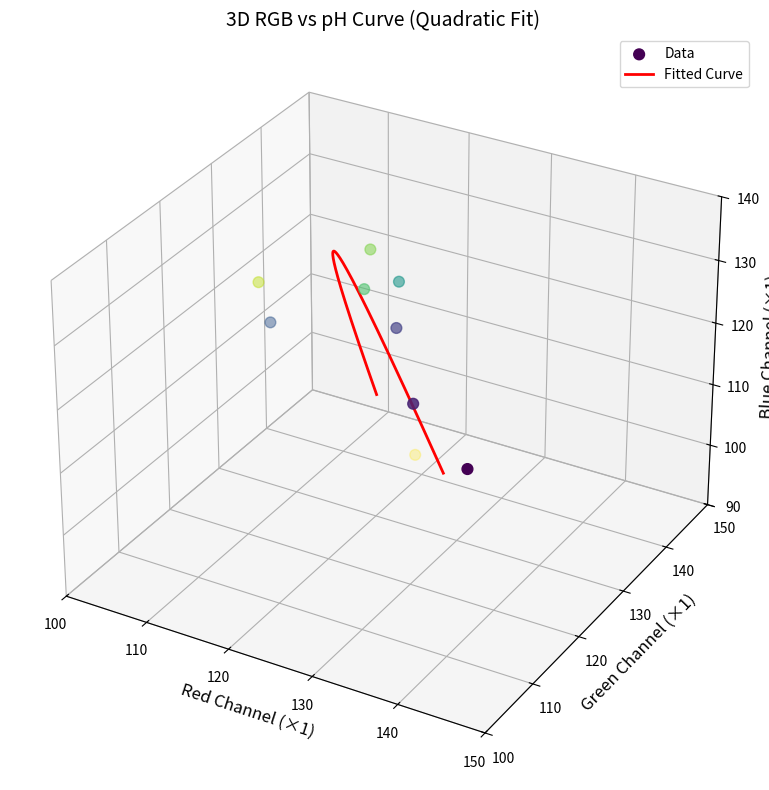

Python code for this plot:
import numpy as np
import matplotlib.pyplot as plt
from mpl_toolkits.mplot3d import Axes3D
from scipy.optimize import curve_fit

# 資料（色碼、RGB、pH）
data = [
    ("#8c7275", [140, 114, 117], 1.4),
    ("#84757a", [132, 117, 122], 2.4),
    ("#7e7c7f", [126, 124, 127], 3.4),
    ("#707a7c", [112, 122, 124], 4.4),
    ("#7c8083", [124, 128, 131], 7),
    ("#797e82", [121, 126, 130], 9),
    ("#788186", [120, 129, 134], 10),
    ("#6e7b81", [110, 123, 129], 11),
    ("#7e8068", [126, 128, 104], 12),
]

# 轉換資料為 numpy 陣列
rgb = np.array([d[1] for d in data])
ph = np.array([d[2] for d in data])

# 定義擬合函數：多項式函數
def quadratic(x, a, b, c):
    return a * x**2 + b * x + c

# 對每個通道進行二次曲線擬合
params_r, _ = curve_fit(quadratic, ph, rgb[:, 0])
params_g, _ = curve_fit(quadratic, ph, rgb[:, 1])
params_b, _ = curve_fit(quadratic, ph, rgb[:, 2])

# 生成擬合曲線資料點
ph_range = np.linspace(min(ph), max(ph), 300)
r_fit = quadratic(ph_range, *params_r)
g_fit = quadratic(ph_range, *params_g)
b_fit = quadratic(ph_range, *params_b)

# 建立3D圖形
fig = plt.figure(figsize=(10, 8))
ax = fig.add_subplot(111, projection='3d')

# 原始資料點
ax.scatter(rgb[:, 0], rgb[:, 1], rgb[:, 2], c=ph, cmap='viridis', s=60, label='Data')

# 擬合曲線
ax.plot(r_fit, g_fit, b_fit, color='red', linewidth=2, label='Fitted Curve')

# 座標軸標籤與單位調整
ax.set_xlabel('Red Channel (×1)', fontsize=12)
ax.set_ylabel('Green Channel (×1)', fontsize=12)
ax.set_zlabel('Blue Channel (×1)', fontsize=12)

# 將顯示範圍放大一點
ax.set_xlim([100, 150])
ax.set_ylim([100, 150])
ax.set_zlim([90, 140])

ax.set_title('3D RGB vs pH Curve (Quadratic Fit)', fontsize=14)
ax.legend()
plt.tight_layout()
plt.show()
